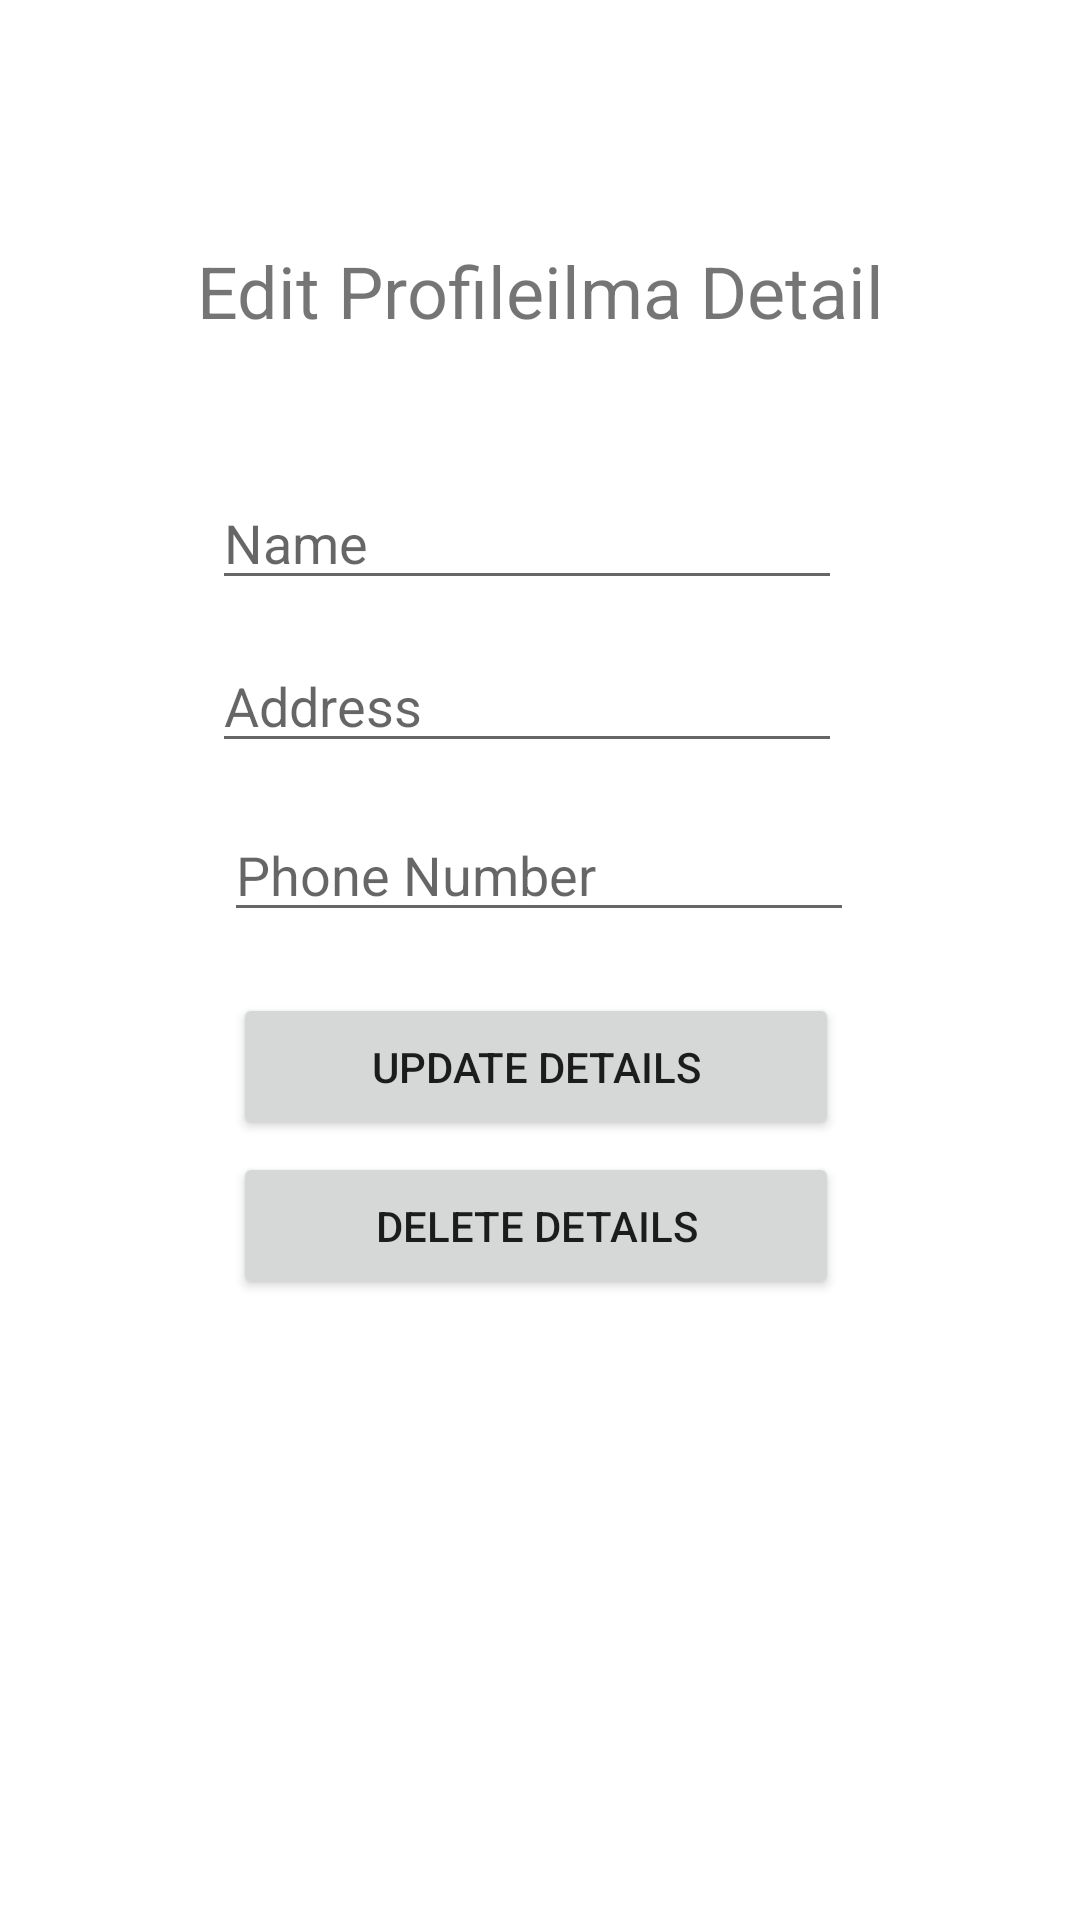

Here is an Android app screen rendered from its layout file. Give the layout XML and the strings, colors and styles it references.
<!-- AndroidManifest.xml: application theme Theme.DesignProjectS92060869 -->
<!-- res/layout/activity_profile.xml -->
<?xml version="1.0" encoding="utf-8"?>
<androidx.constraintlayout.widget.ConstraintLayout xmlns:android="http://schemas.android.com/apk/res/android"
    xmlns:app="http://schemas.android.com/apk/res-auto"
    xmlns:tools="http://schemas.android.com/tools"
    android:layout_width="match_parent"
    android:layout_height="match_parent"
    tools:context=".Profile">

    <TextView
        android:id="@+id/textView11"
        android:layout_width="wrap_content"
        android:layout_height="wrap_content"
        android:text="Edit Profileilma Detail"
        android:textSize="24dp"
        app:layout_constraintBottom_toBottomOf="parent"
        app:layout_constraintEnd_toEndOf="parent"
        app:layout_constraintStart_toStartOf="parent"
        app:layout_constraintTop_toTopOf="parent"
        app:layout_constraintVertical_bias="0.133" />


    <EditText
        android:id="@+id/editName"
        android:layout_width="wrap_content"
        android:layout_height="wrap_content"
        android:ems="10"
        android:hint="Name"
        android:inputType="textPersonName"
        app:layout_constraintBottom_toBottomOf="parent"
        app:layout_constraintEnd_toEndOf="parent"
        app:layout_constraintHorizontal_bias="0.472"
        app:layout_constraintStart_toStartOf="parent"
        app:layout_constraintTop_toTopOf="parent"
        app:layout_constraintVertical_bias="0.265" />

    <EditText
        android:id="@+id/editAddress"
        android:layout_width="wrap_content"
        android:layout_height="wrap_content"
        android:ems="10"
        android:hint="Address"
        android:inputType="textPersonName"
        app:layout_constraintBottom_toBottomOf="parent"
        app:layout_constraintEnd_toEndOf="parent"
        app:layout_constraintHorizontal_bias="0.472"
        app:layout_constraintStart_toStartOf="parent"
        app:layout_constraintTop_toTopOf="parent"
        app:layout_constraintVertical_bias="0.356" />

    <EditText
        android:id="@+id/editPhone"
        android:layout_width="wrap_content"
        android:layout_height="wrap_content"
        android:ems="10"
        android:hint="Phone Number"
        android:inputType="textPersonName"
        app:layout_constraintBottom_toBottomOf="parent"
        app:layout_constraintEnd_toEndOf="parent"
        app:layout_constraintHorizontal_bias="0.497"
        app:layout_constraintStart_toStartOf="parent"
        app:layout_constraintTop_toTopOf="parent"
        app:layout_constraintVertical_bias="0.45" />

    <Button
        android:id="@+id/btnUpdate"
        android:layout_width="202dp"
        android:layout_height="49dp"
        android:text="Update Details"
        app:layout_constraintBottom_toBottomOf="parent"
        app:layout_constraintEnd_toEndOf="parent"
        app:layout_constraintHorizontal_bias="0.492"
        app:layout_constraintStart_toStartOf="parent"
        app:layout_constraintTop_toTopOf="parent"
        app:layout_constraintVertical_bias="0.56" />

    <Button
        android:id="@+id/btndlt"
        android:layout_width="202dp"
        android:layout_height="49dp"
        android:text="Delete Details"
        app:layout_constraintBottom_toBottomOf="parent"
        app:layout_constraintEnd_toEndOf="parent"
        app:layout_constraintHorizontal_bias="0.492"
        app:layout_constraintStart_toStartOf="parent"
        app:layout_constraintTop_toTopOf="parent"
        app:layout_constraintVertical_bias="0.65" />

</androidx.constraintlayout.widget.ConstraintLayout>
<!-- resources referenced by this layout -->
<resources>
  <style name="Theme.DesignProjectS92060869" parent="Theme.MaterialComponents.DayNight.DarkActionBar">
          
          <item name="colorPrimary">@color/purple_500</item>
          <item name="colorPrimaryVariant">@color/purple_700</item>
          <item name="colorOnPrimary">@color/white</item>
          
          <item name="colorSecondary">@color/teal_200</item>
          <item name="colorSecondaryVariant">@color/teal_700</item>
          <item name="colorOnSecondary">@color/black</item>
          
          <item name="android:statusBarColor" tools:targetApi="l">?attr/colorPrimaryVariant</item>
          
      </style>
  <color name="purple_500">#FF6200EE</color>
  <color name="purple_700">#FF3700B3</color>
  <color name="white">#FFFFFFFF</color>
  <color name="teal_200">#FF03DAC5</color>
  <color name="teal_700">#FF018786</color>
  <color name="black">#FF000000</color>
</resources>
